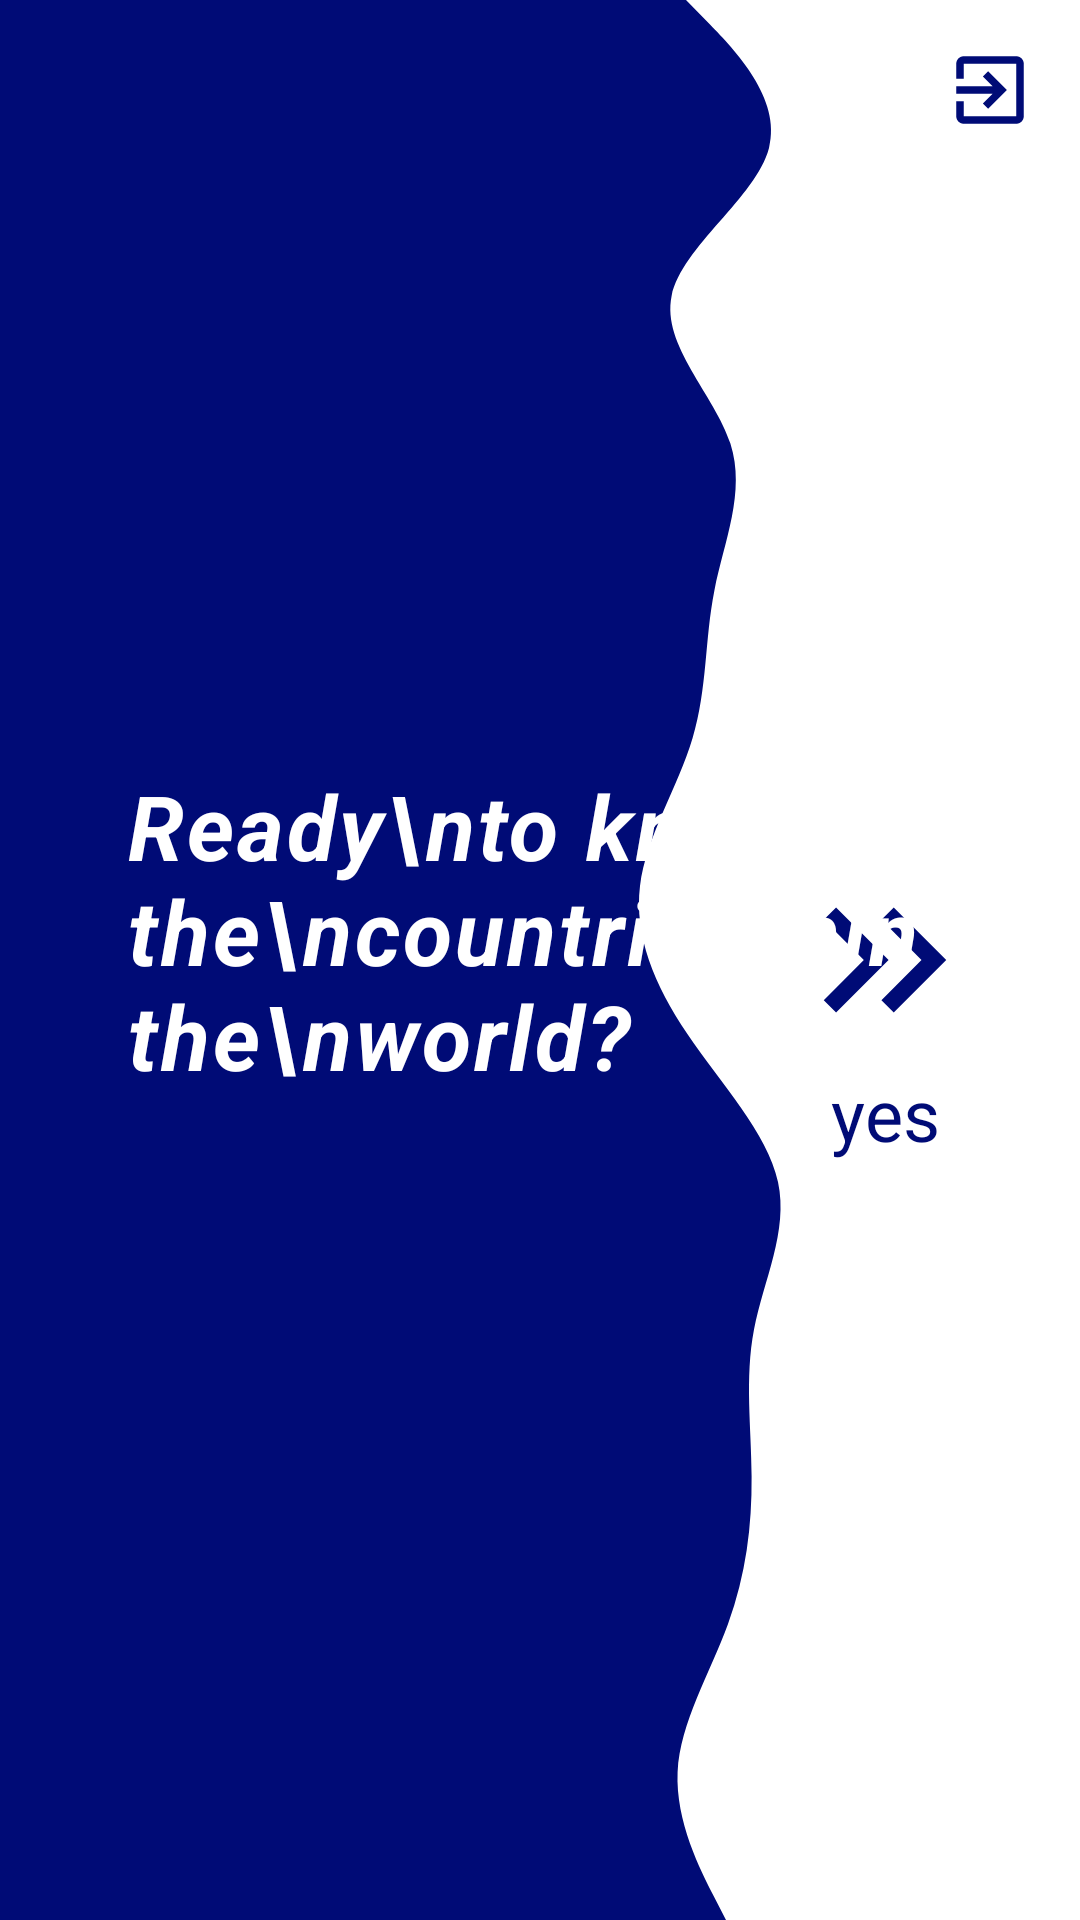

Android layout source for this screen:
<!-- AndroidManifest.xml: application theme Theme.CountryAPI -->
<!-- res/layout/activity_start.xml -->
<?xml version="1.0" encoding="utf-8"?>
<androidx.core.widget.NestedScrollView xmlns:android="http://schemas.android.com/apk/res/android"
    xmlns:app="http://schemas.android.com/apk/res-auto"
    xmlns:tools="http://schemas.android.com/tools"
    android:layout_width="match_parent"
    android:layout_height="match_parent"
    android:fillViewport="true"
    tools:context=".activity.StartActivity">

    <androidx.constraintlayout.widget.ConstraintLayout
        android:layout_width="match_parent"
        android:layout_height="match_parent">

        <View
            android:id="@+id/view"
            android:layout_width="130dp"
            android:layout_height="wrap_content"
            android:background="@color/biru"
            app:layout_constraintBottom_toBottomOf="parent"
            app:layout_constraintStart_toStartOf="parent"
            app:layout_constraintTop_toTopOf="parent" />

        <View
            android:id="@+id/view_background"
            android:layout_width="wrap_content"
            android:layout_height="0dp"
            android:background="@drawable/start_background"
            app:layout_constraintBottom_toBottomOf="parent"
            app:layout_constraintStart_toEndOf="@+id/view"
            app:layout_constraintTop_toTopOf="parent" />

        <View
            android:id="@+id/btn_go"
            android:layout_width="70dp"
            android:layout_height="70dp"
            android:layout_marginEnd="30dp"
            android:background="@drawable/start_panah"
            app:layout_constraintBottom_toBottomOf="parent"
            app:layout_constraintEnd_toEndOf="parent"
            app:layout_constraintTop_toTopOf="parent" />

        <View
            android:id="@+id/btn_exit"
            android:layout_width="30dp"
            android:layout_height="30dp"
            android:layout_marginTop="15dp"
            android:layout_marginEnd="15dp"
            android:background="@drawable/start_exit"
            app:layout_constraintEnd_toEndOf="parent"
            app:layout_constraintTop_toTopOf="parent" />

        <com.google.android.material.textview.MaterialTextView
            android:layout_width="wrap_content"
            android:layout_height="wrap_content"
            android:layout_marginStart="42dp"
            android:layout_marginBottom="20dp"
            android:text="Ready\nto know\nthe\ncountries\nin the\nworld?"
            android:textAppearance="@style/TextAppearance.MaterialComponents.Caption"
            android:textColor="@color/white"
            android:textSize="30sp"
            android:textStyle="italic|bold"
            app:layout_constraintBottom_toBottomOf="parent"
            app:layout_constraintStart_toStartOf="parent"
            app:layout_constraintTop_toTopOf="parent" />

        <com.google.android.material.textview.MaterialTextView
            android:id="@+id/tv_go"
            android:layout_width="wrap_content"
            android:layout_height="wrap_content"
            android:text="yes"
            android:textColor="@color/biru"
            android:textSize="24sp"
            app:layout_constraintEnd_toEndOf="@id/btn_go"
            app:layout_constraintStart_toStartOf="@+id/btn_go"
            app:layout_constraintTop_toBottomOf="@id/btn_go" />

    </androidx.constraintlayout.widget.ConstraintLayout>

</androidx.core.widget.NestedScrollView>
<!-- resources referenced by this layout -->
<resources>
  <color name="biru">#000b76</color>
  <color name="white">#FFFFFFFF</color>
  <!-- drawable start_background (drawable) -->
  <vector xmlns:android="http://schemas.android.com/apk/res/android"
      android:width="540dp"
      android:height="960dp"
      android:viewportWidth="540"
      android:viewportHeight="960">
    <path
        android:pathData="M148,0L160,12.3C172,24.7 196,49.3 189.5,74C183,98.7 146,123.3 140.8,148C135.7,172.7 162.3,197.3 170.2,221.8C178,246.3 167,270.7 162.2,295.2C157.3,319.7 158.7,344.3 151.3,369C144,393.7 128,418.3 125,443C122,467.7 132,492.3 148.7,517C165.3,541.7 188.7,566.3 194,591C199.3,615.7 186.7,640.3 182,664.8C177.3,689.3 180.7,713.7 180.8,738.2C181,762.7 178,787.3 169,812C160,836.7 145,861.3 143.8,886C142.7,910.7 155.3,935.3 161.7,947.7L168,960L0,960L0,947.7C0,935.3 0,910.7 0,886C0,861.3 0,836.7 0,812C0,787.3 0,762.7 0,738.2C0,713.7 0,689.3 0,664.8C0,640.3 0,615.7 0,591C0,566.3 0,541.7 0,517C0,492.3 0,467.7 0,443C0,418.3 0,393.7 0,369C0,344.3 0,319.7 0,295.2C0,270.7 0,246.3 0,221.8C0,197.3 0,172.7 0,148C0,123.3 0,98.7 0,74C0,49.3 0,24.7 0,12.3L0,0Z"
        android:strokeLineJoin="miter"
        android:fillColor="#000b76"
        android:strokeLineCap="round"/>
  </vector>
  <!-- drawable start_exit (drawable) -->
  <vector android:autoMirrored="true" android:height="24dp"
      android:tint="#000B76" android:viewportHeight="24"
      android:viewportWidth="24" android:width="24dp" xmlns:android="http://schemas.android.com/apk/res/android">
      <path android:fillColor="@android:color/white" android:pathData="M10.09,15.59L11.5,17l5,-5 -5,-5 -1.41,1.41L12.67,11H3v2h9.67l-2.58,2.59zM19,3H5c-1.11,0 -2,0.9 -2,2v4h2V5h14v14H5v-4H3v4c0,1.1 0.89,2 2,2h14c1.1,0 2,-0.9 2,-2V5c0,-1.1 -0.9,-2 -2,-2z"/>
  </vector>
  <!-- drawable start_panah (drawable) -->
  <vector android:height="24dp" android:tint="#000B76"
      android:viewportHeight="24" android:viewportWidth="24"
      android:width="24dp" xmlns:android="http://schemas.android.com/apk/res/android">
      <path android:fillColor="@android:color/white" android:pathData="M6.41,6l-1.41,1.41l4.58,4.59l-4.58,4.59l1.41,1.41l6,-6z"/>
      <path android:fillColor="@android:color/white" android:pathData="M13,6l-1.41,1.41l4.58,4.59l-4.58,4.59l1.41,1.41l6,-6z"/>
  </vector>
  <style name="Theme.CountryAPI" parent="Theme.MaterialComponents.DayNight.NoActionBar">
          
          <item name="colorPrimary">@color/purple_500</item>
          <item name="colorPrimaryVariant">@color/biru</item>
          <item name="colorOnPrimary">@color/white</item>
          
          <item name="colorSecondary">@color/teal_200</item>
          <item name="colorSecondaryVariant">@color/teal_700</item>
          <item name="colorOnSecondary">@color/black</item>
          
          <item name="android:statusBarColor" tools:targetApi="l">?attr/colorPrimaryVariant</item>
          
      </style>
  <color name="purple_500">#FF6200EE</color>
  <color name="teal_200">#FF03DAC5</color>
  <color name="teal_700">#FF018786</color>
  <color name="black">#FF000000</color>
</resources>
